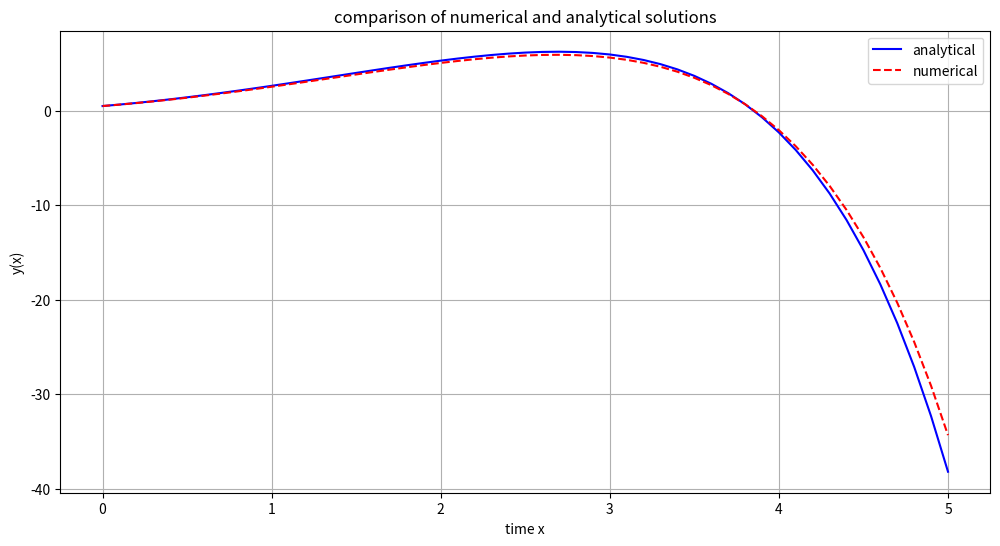

Write the Python code that produced this figure.
import numpy as np, matplotlib.pyplot as plt

if __name__ == '__main__':
  dt = 0.1 # step size
  time = [0, 5] # [t0, tf]
  y0 = 0.5 # first value
  n_steps = int(np.ceil(time[1]/dt)) # tf/dt

  # time linear points
  t_points = np.linspace(time[0], time[1], n_steps+1)

  f = lambda y, t: y - t**2 + 1
  analytical = lambda t: (t+1)**2 - 0.5*np.exp(t) # solved by hand

  y_numerical = np.zeros(n_steps+1) # numerical value # array of [n_steps, 1]
  y_numerical[0] = y0

  for i in range(1, n_steps+1):
    y_numerical[i] = y_numerical[i-1] + f(y_numerical[i-1], t_points[i-1])*dt

  y_exact = analytical(t_points)

  # error
  max_err = np.max((err:=np.abs(y_exact - y_numerical)))
  print('max err:', max_err)

  plt.figure(figsize=(12,6))
  plt.plot(t_points, y_exact, 'b', label='analytical')
  plt.plot(t_points, y_numerical, 'r--', label='numerical')
  plt.title('comparison of numerical and analytical solutions')
  plt.xlabel('time x')
  plt.ylabel('y(x)')
  plt.legend()
  plt.grid(True)
  plt.show()
